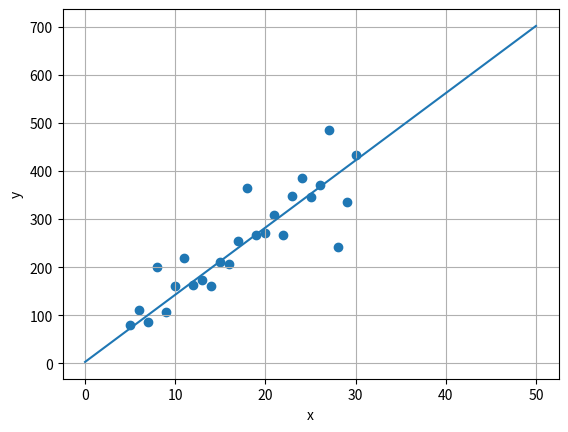

This figure's Python source:
from matplotlib import pyplot as pp
import numpy as np

x = np.array([5,6,7,8,9,10,11,12,13,14,15,16,17,18,19,20,21,22,23,24,25,26,27,28,29,30])

# Define a linear relationship with random noise
slope = np.random.randint(-100, 100)
intercept = np.random.randint(0,100)
noise = np.random.normal(0, 50, size=len(x))

# Generate y values
y = slope * x + intercept + noise

# Convert to list for desired format
x = list(x)
y = list(y.astype(int))

def linear_regression(x, y, learning_rate=0.0001, iterations=5000):  # Reduced learning rate
    m, n = x.shape
    x = np.c_[np.ones(m), x]  # Add bias term (ones column)
    theta = np.zeros(n + 1)  # Initialize parameters
    
    for i in range(iterations):
        predictions = x @ theta
        errors = predictions - y
        gradient = (1/m) * (x.T @ errors)
        theta -= learning_rate * gradient
    
    return theta

x = np.array(x)
x = x.reshape(-1, 1)
y = np.array(y)
theta = linear_regression(x, y)
print("Learned parameters:", theta)

pp.scatter(x, y)
x = np.linspace(0, 50, 100) 
y = x * theta[1] + theta[0]
pp.plot(x, y)

pp.xlabel("x")
pp.ylabel("y")
pp.grid(True)
pp.show()
